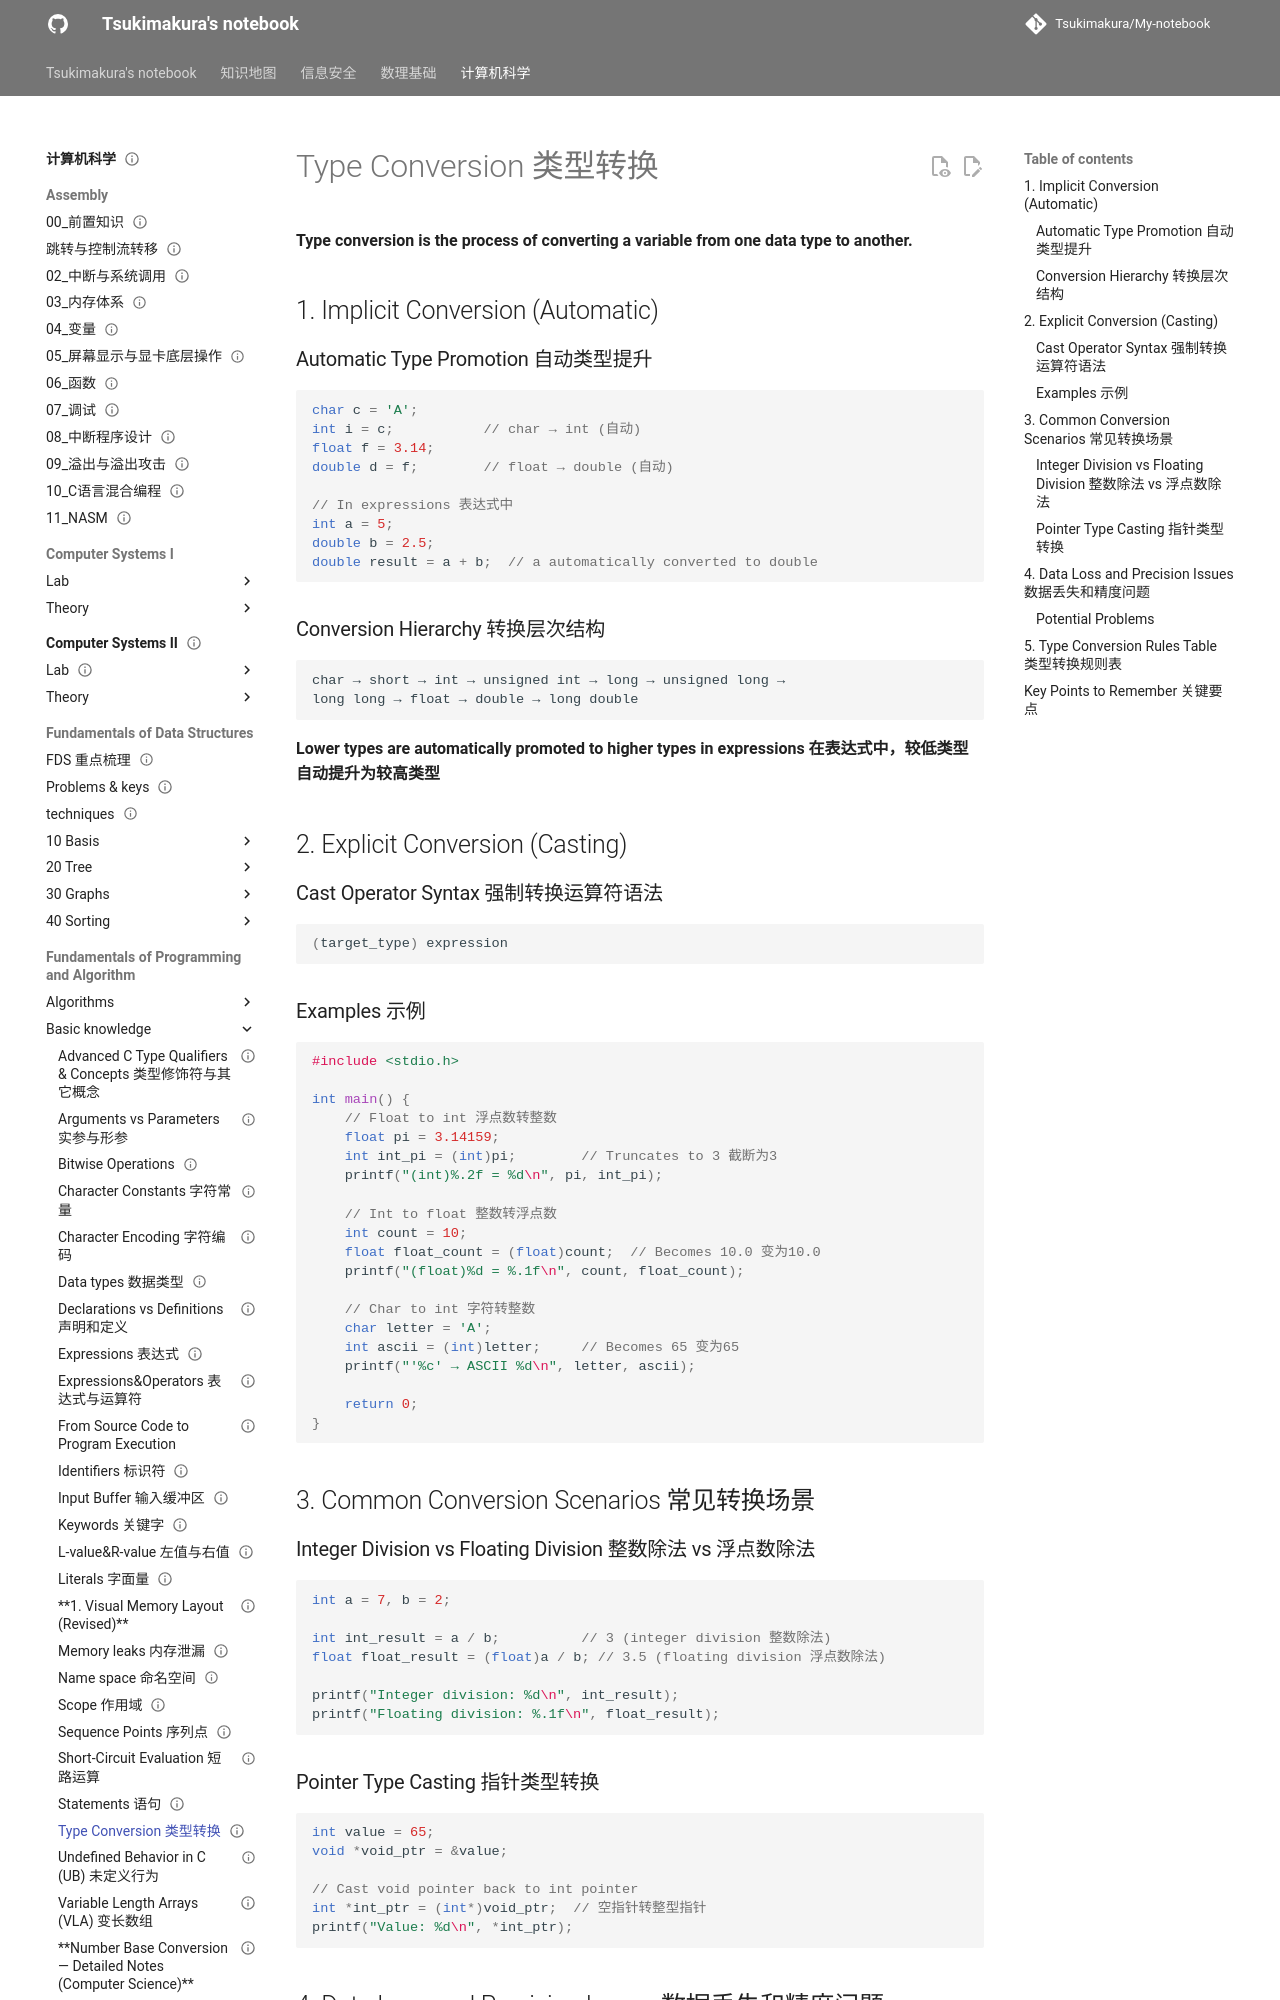

repository: Tsukimakura/My-notebook · page: 计算机科学/Fundamentals of Programming and Algorithm/Basic knowledge/Type Conversion 类型转换/index.html · generator: mkdocs

---
title: "Type Conversion 类型转换"
status: draft
tags: [cs]
created: null
updated: 2026-10-06
sources: []
---

# Type Conversion 类型转换

**Type conversion is the process of converting a variable from one data type to another.**

## 1. Implicit Conversion (Automatic)

### Automatic Type Promotion 自动类型提升

```c
char c = 'A';
int i = c;           // char → int (自动)
float f = 3.14;
double d = f;        // float → double (自动)

// In expressions 表达式中
int a = 5;
double b = 2.5;
double result = a + b;  // a automatically converted to double
```

### Conversion Hierarchy 转换层次结构

```text
char → short → int → unsigned int → long → unsigned long →
long long → float → double → long double
```
**Lower types are automatically promoted to higher types in expressions**
**在表达式中，较低类型自动提升为较高类型**

## 2. Explicit Conversion (Casting)

### Cast Operator Syntax 强制转换运算符语法

```c
(target_type) expression
```

### Examples 示例

```c
#include <stdio.h>

int main() {
    // Float to int 浮点数转整数
    float pi = 3.14159;
    int int_pi = (int)pi;        // Truncates to 3 截断为3
    printf("(int)%.2f = %d\n", pi, int_pi);

    // Int to float 整数转浮点数
    int count = 10;
    float float_count = (float)count;  // Becomes 10.0 变为10.0
    printf("(float)%d = %.1f\n", count, float_count);

    // Char to int 字符转整数
    char letter = 'A';
    int ascii = (int)letter;     // Becomes 65 变为65
    printf("'%c' → ASCII %d\n", letter, ascii);

    return 0;
}
```

## 3. Common Conversion Scenarios 常见转换场景

### Integer Division vs Floating Division 整数除法 vs 浮点数除法

```c
int a = 7, b = 2;

int int_result = a / b;          // 3 (integer division 整数除法)
float float_result = (float)a / b; // 3.5 (floating division 浮点数除法)

printf("Integer division: %d\n", int_result);
printf("Floating division: %.1f\n", float_result);
```
